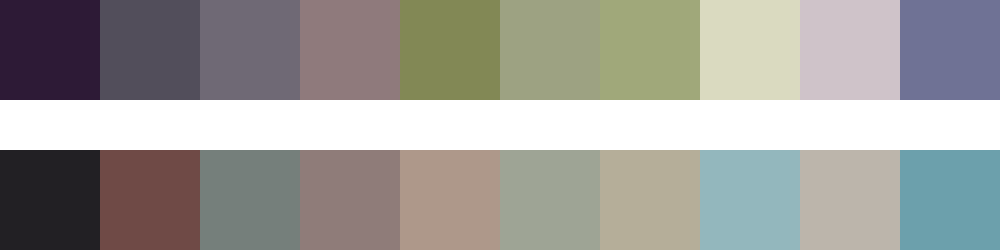

The data file committed next to this chart (first rows):
#2d1a36	#524e5b	#6f6975	#8f7a7c	#828855	#9da282	#a0a87a	#dadac0	#cfc3c9	#6f7295
#222024	#6f4a46	#757f7b	#8f7c79	#ae988a	#9ea495	#b5ae99	#93b7bd	#bcb5ab	#6ca0ac
